Run: headless pygame with SDL's dummy video driver; simulated clock (each Clock.tick advances the game by its frame time, no real sleeping); random seed 0; keys injected as events and as key.get_pressed() state; no mouse input.
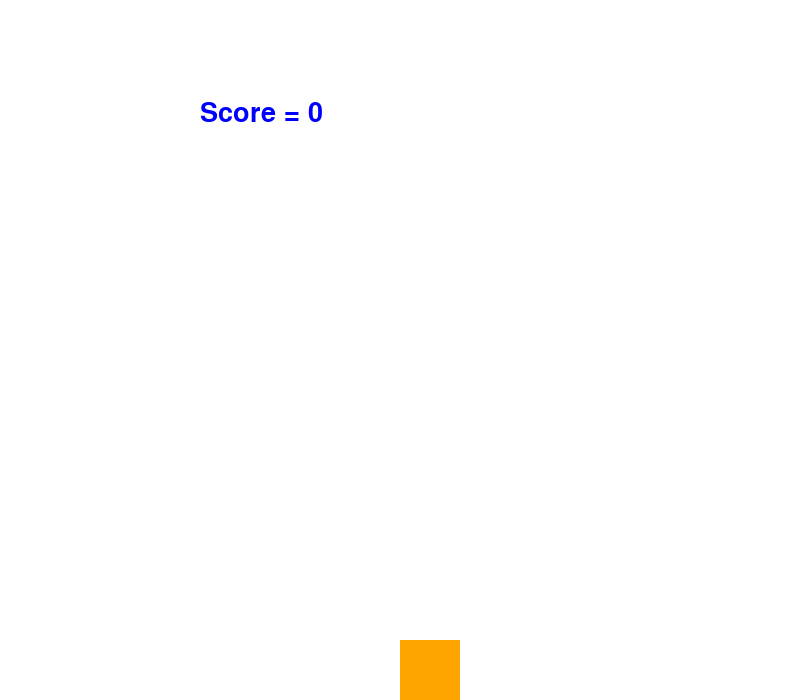
Frame 1 of 4 · flips 1–60 · no input
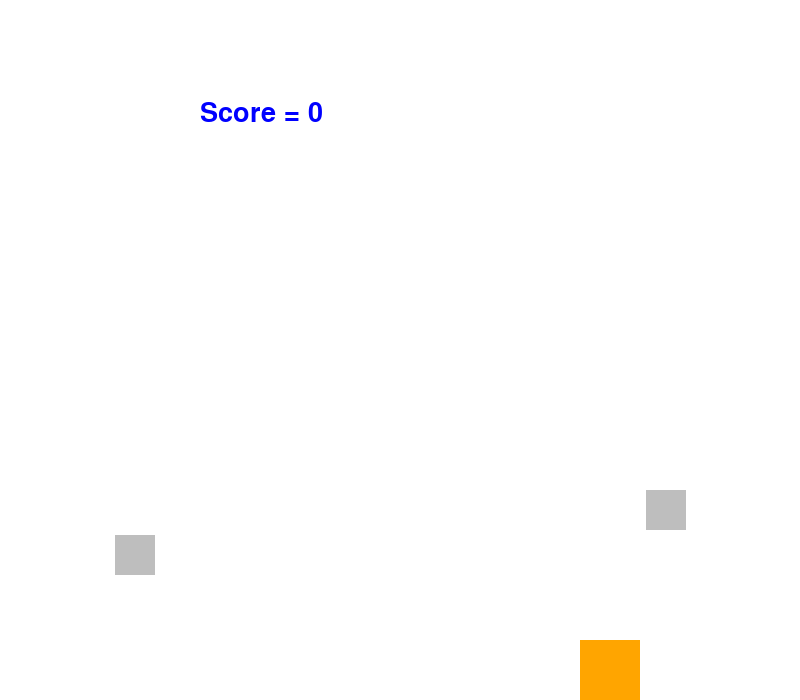
Frame 2 of 4 · flips 61–180 · tapped SPACE, RETURN · held RIGHT (→), D
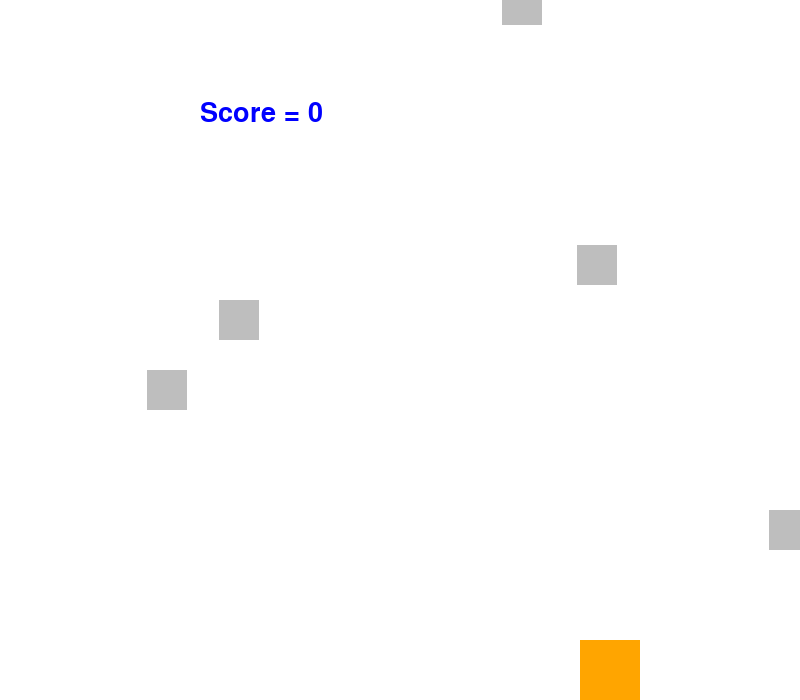
Frame 3 of 4 · flips 181–300 · held DOWN (↓), S
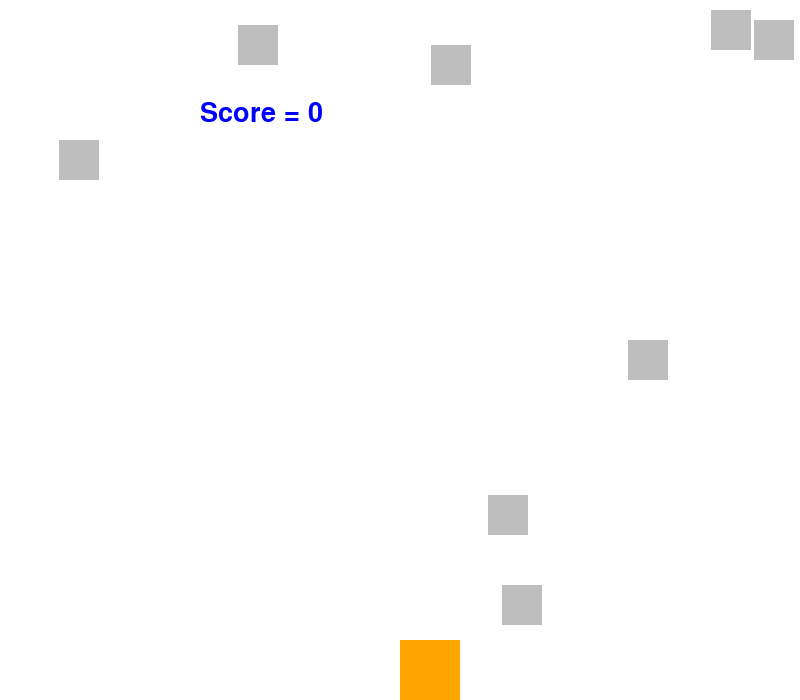
Frame 4 of 4 · flips 301–420 · held LEFT (←), A, UP (↑), W

The pygame program that drew these frames:

import pygame
import random
import time

pygame.init()

# make score variable
score = 0

# set the sizes of the screen and display
screenWidth = 800
screenHeight = 700
screen = pygame.display.set_mode((screenWidth,screenHeight))

# set title of game
pygame.display.set_caption("Dodging the Rocks")

# set the dimensions of player
playerWidth = 60
playerHeight = 60

# set the location of the playermand speed
playerx = 400
playery = 640
playerSpeed = 10

# set dimensions of rock and speed
rockWidth = 40
rockHeight = 40
rockSpeed = 5

# create a list of rocks to be stored
rocks = []

# create a function on how to create the rocks
def createRock():
    # set a random location to appear on the x and range
    x = random.randrange(20,780)
    # it will fall based on the rock height continuously
    y = -rockHeight
    # creates the shape for the rock
    return pygame.Rect(x, y, rockWidth, rockHeight)

# main function
def main():
    # game should be contiuous
    run = True
    global playerx, playery, score, playerRect
    while run:
        screen.fill("white")
        font = pygame.font.SysFont("Lexend", 40)
        text = font.render("Score = " + str(score), True, "blue")
        screen.blit(text, (200,100))

        # endoreses movement
        for i in pygame.event.get():
                if i.type == pygame.QUIT:
                    exit()
                keyPressed = pygame.key.get_pressed()
                if keyPressed[pygame.K_LEFT]:
                    playerx -= 30
                    keyPressed = pygame.key.get_pressed()
                elif keyPressed[pygame.K_RIGHT]:
                    playerx += 30
            
        for i in pygame.event.get():
                if i.type == pygame.QUIT:
                    exit()
        # set player appearance
        playerRect = pygame.Rect(playerx, playery, playerWidth, playerHeight)

        # when it collides take away score
   #     hitting = pygame.sprite.spritecollide(playerRect,rocks,True)
    #    for i in hitting:
    #        score = score - 1

    # whenever the random value is 1 create a rock and put it in the list
        if random.randint(1,30) == 1:
             rocks.append(createRock())
             # loop to make it fall
        for i in rocks:
            i.y += rockSpeed
            # set appearance
            pygame.draw.rect(screen, "gray", i)

            if playerRect.colliderect(i):
                print("Game over! Rocks collided!")
                screen.fill("white")
                font = pygame.font.SysFont("Lexend", 100)
                text = font.render("GAME OVER!" + str(score), True, "red")
                screen.blit(text, (400,400))
                time.sleep(2)
                #exit()
                 
        pygame.draw.rect(screen, "orange", playerRect)
        pygame.display.update()

main()
                  
             
